Labelled photos from "enhance_then_resize", an image-classification folder in brandonlch2904/Brain_Tumour_Detection. The possible labels are: glioma tumor, meningioma tumor, no tumor, pituitary tumor.

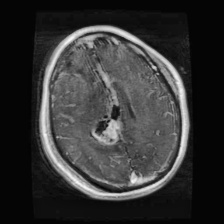
Label: glioma tumor

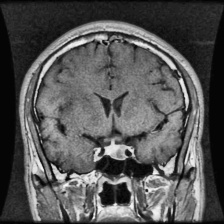
Label: pituitary tumor

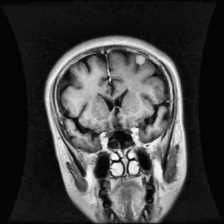
Label: meningioma tumor

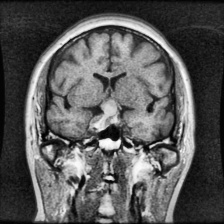
Label: pituitary tumor

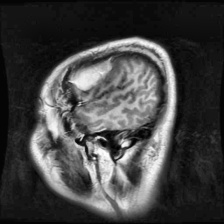
Label: meningioma tumor

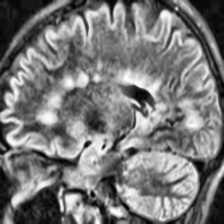
Label: no tumor
